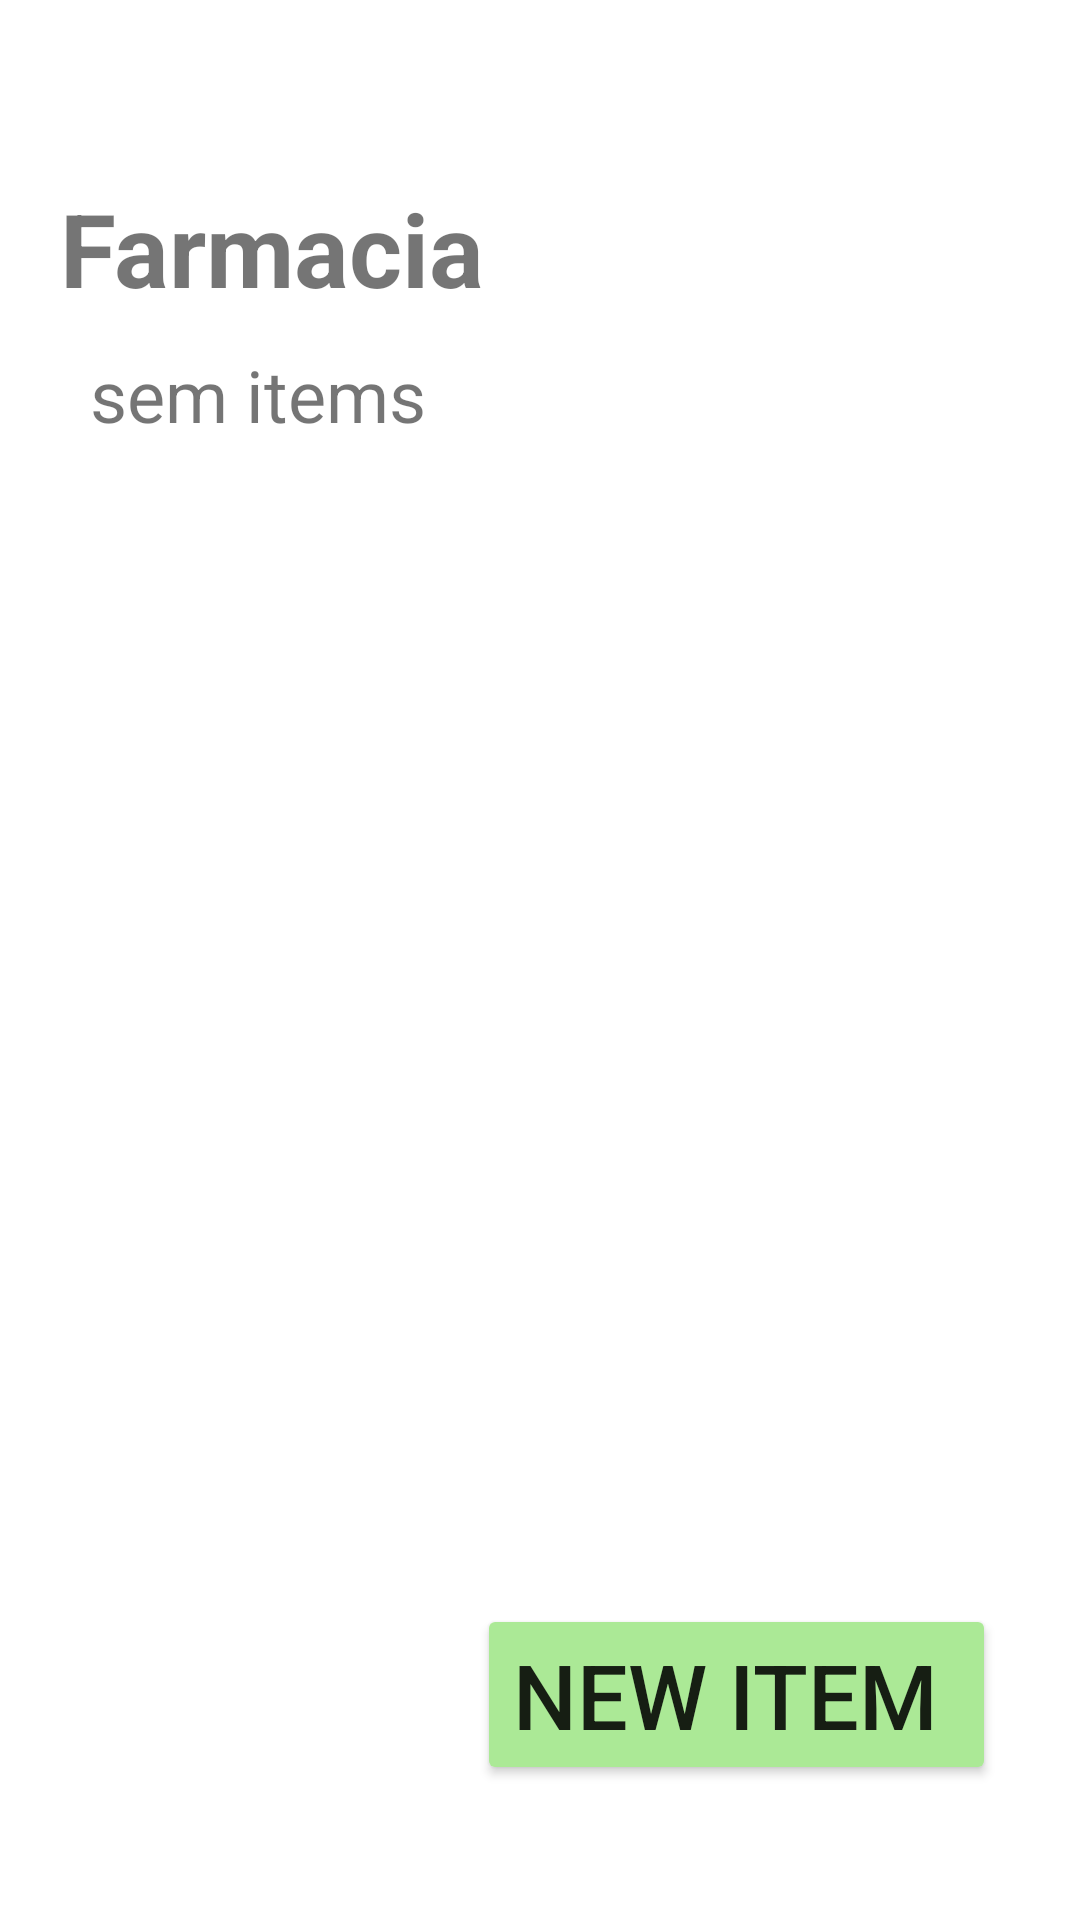

This screen was rendered from an Android layout file. Write that file and the resources it references.
<!-- AndroidManifest.xml: application theme Theme.ShoppingList -->
<!-- res/layout/activity_list.xml -->
<?xml version="1.0" encoding="utf-8"?>
<androidx.constraintlayout.widget.ConstraintLayout xmlns:android="http://schemas.android.com/apk/res/android"
    xmlns:app="http://schemas.android.com/apk/res-auto"
    xmlns:tools="http://schemas.android.com/tools"
    android:layout_width="match_parent"
    android:layout_height="match_parent"
    tools:context=".ShoppingList">

    <TextView
        android:id="@+id/List_Title"
        android:layout_width="wrap_content"
        android:layout_height="wrap_content"
        android:layout_marginStart="20dp"
        android:layout_marginTop="60dp"
        android:text="@string/list_header"
        android:textSize="34sp"
        android:textStyle="bold"
        app:layout_constraintStart_toStartOf="parent"
        app:layout_constraintTop_toTopOf="parent" />

    <Button
        android:id="@+id/btnNewItem"
        android:layout_width="wrap_content"
        android:layout_height="wrap_content"
        android:layout_marginEnd="28dp"
        android:layout_marginBottom="45dp"
        android:backgroundTint="#ABE996"
        android:text="New Item "
        android:textSize="30sp"
        app:layout_constraintBottom_toBottomOf="parent"
        app:layout_constraintEnd_toEndOf="parent" />

    <TextView
        android:id="@+id/tvItems"
        android:layout_width="match_parent"
        android:layout_height="wrap_content"
        android:layout_marginStart="30dp"
        android:layout_marginTop="10dp"
        android:layout_marginEnd="30dp"
        android:text="sem items"
        android:textSize="24sp"
        app:layout_constraintEnd_toEndOf="parent"
        app:layout_constraintStart_toStartOf="parent"
        app:layout_constraintTop_toBottomOf="@+id/List_Title" />
</androidx.constraintlayout.widget.ConstraintLayout>
<!-- resources referenced by this layout -->
<resources>
  <string name="list_header">Farmacia</string>
  <style name="Theme.ShoppingList" parent="Theme.MaterialComponents.DayNight.DarkActionBar">
          
          <item name="colorPrimary">@color/purple_500</item>
          <item name="colorPrimaryVariant">@color/purple_700</item>
          <item name="colorOnPrimary">@color/white</item>
          
          <item name="colorSecondary">@color/teal_200</item>
          <item name="colorSecondaryVariant">@color/teal_700</item>
          <item name="colorOnSecondary">@color/black</item>
          
          <item name="android:statusBarColor">?attr/colorPrimaryVariant</item>
          
      </style>
  <!-- not gathered from this repository: default colours our renderer supplied (Android Studio template values) -->
  <color name="purple_500">#FF6200EE</color>
  <color name="purple_700">#FF3700B3</color>
  <color name="teal_200">#FF03DAC5</color>
  <color name="teal_700">#FF018786</color>
  <color name="black">#FF000000</color>
  <color name="white">#FFFFFFFF</color>
</resources>
